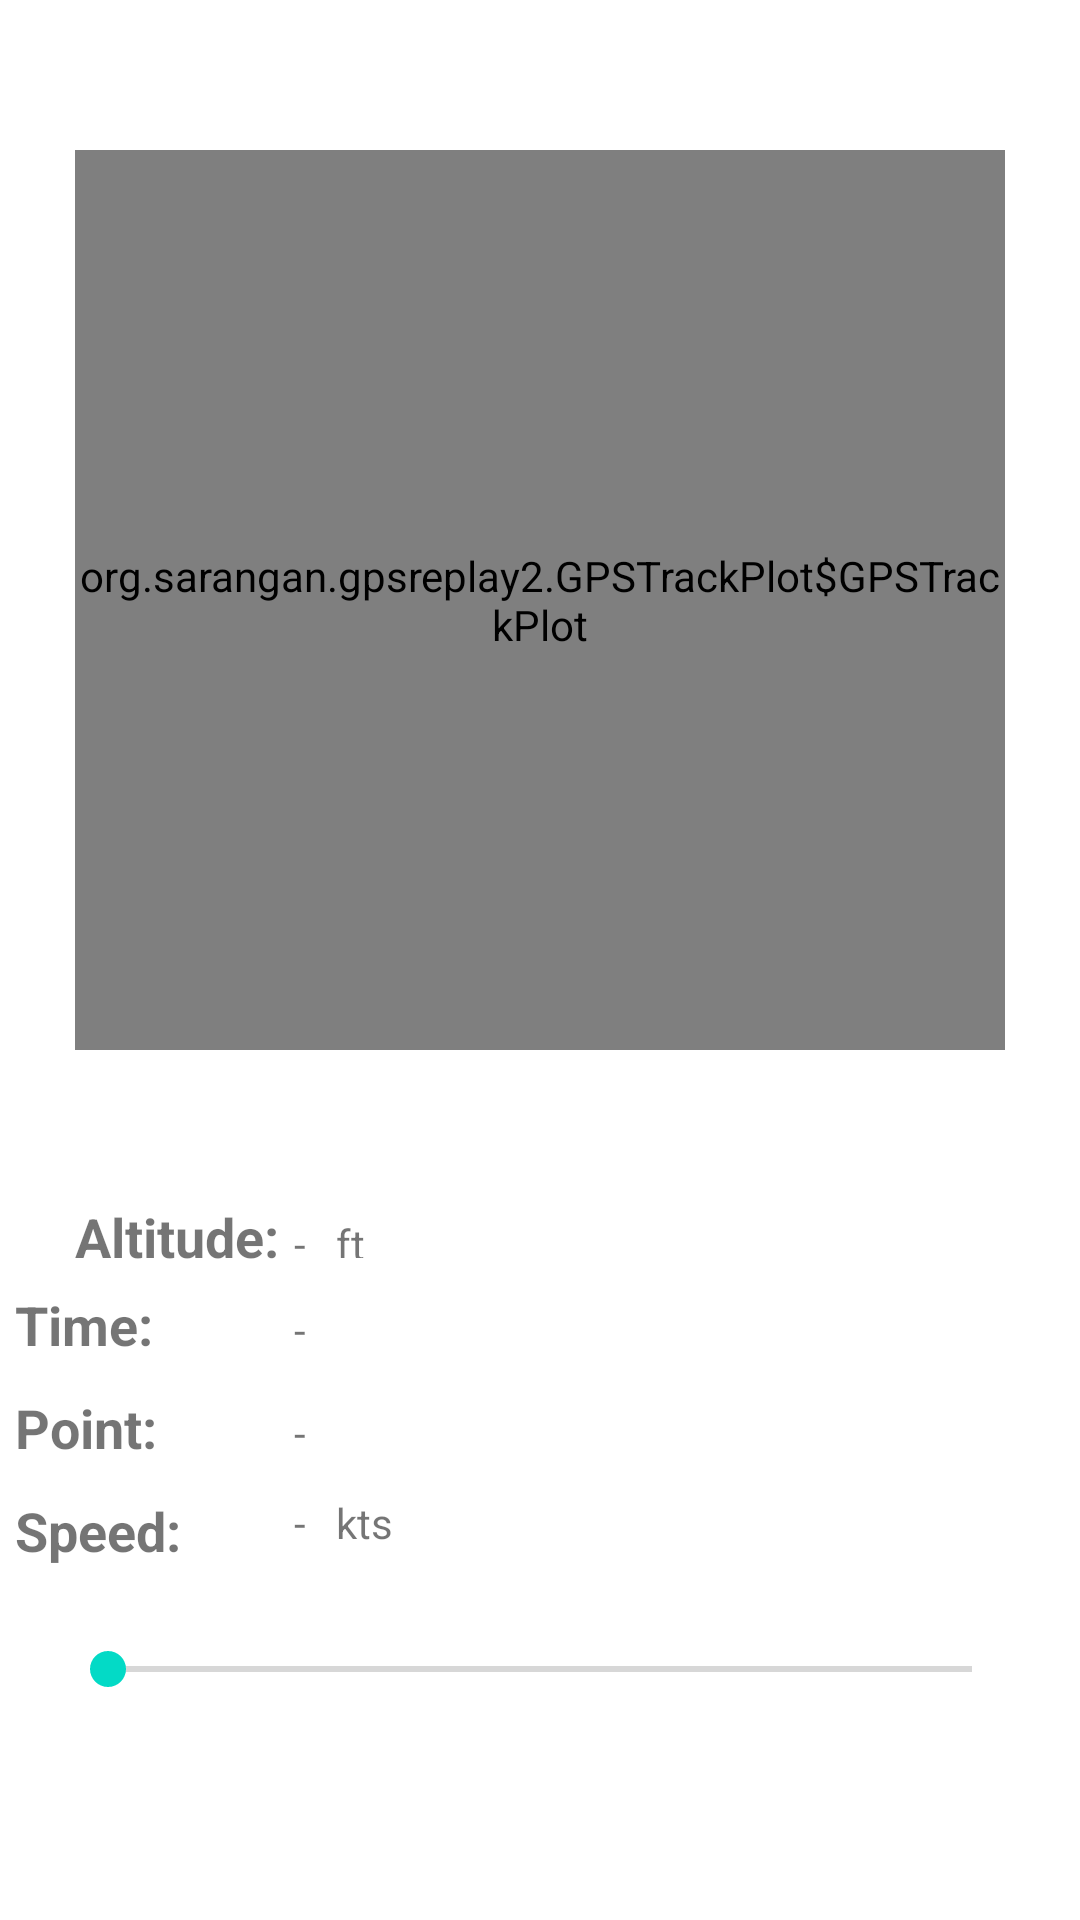

Here is an Android app screen rendered from its layout file. Give the layout XML and the strings, colors and styles it references.
<!-- AndroidManifest.xml: application theme Theme.GPSReplay2 -->
<!-- res/layout/fragment_run.xml -->
<?xml version="1.0" encoding="utf-8"?>
<LinearLayout xmlns:android="http://schemas.android.com/apk/res/android"
    xmlns:tools="http://schemas.android.com/tools"
    android:layout_width="match_parent"
    android:layout_height="match_parent"
    android:orientation="vertical"
    tools:context=".RunFragment">

    <FrameLayout
        android:layout_width="match_parent"
        android:layout_height="wrap_content">

        <view
            android:id="@+id/plot"
            class="org.sarangan.gpsreplay2.GPSTrackPlot$GPSTrackPlot"
            android:layout_width="wrap_content"
            android:layout_height="300dp"
            android:layout_marginLeft="25dp"
            android:layout_marginTop="50dp"
            android:layout_marginRight="25dp"
            android:layout_marginBottom="50dp" />
    </FrameLayout>

    <TableLayout
        android:layout_width="match_parent"
        android:layout_height="wrap_content">

        <TableRow
            android:layout_width="match_parent"
            android:layout_height="match_parent">

            <TextView
                android:id="@+id/textView3A"
                android:layout_width="wrap_content"
                android:layout_height="wrap_content"
                android:layout_marginLeft="25dp"
                android:text="Altitude:"
                android:textAlignment="textEnd"
                android:textSize="18sp"
                android:textStyle="bold" />

            <LinearLayout
                android:layout_width="match_parent"
                android:layout_height="match_parent"
                android:orientation="horizontal">

                <TextView
                    android:id="@+id/tvAlt"
                    android:layout_width="wrap_content"
                    android:layout_height="wrap_content"
                    android:layout_margin="5dp"
                    android:text="-"
                    android:textSize="14sp" />

                <TextView
                    android:id="@+id/tvAltunits"
                    android:layout_width="wrap_content"
                    android:layout_height="wrap_content"
                    android:layout_margin="5dp"
                    android:text="ft"
                    android:textSize="14sp" />
            </LinearLayout>

        </TableRow>

        <TableRow
            android:layout_width="match_parent"
            android:layout_height="match_parent">

            <TextView
                android:id="@+id/textView3B"
                android:layout_width="wrap_content"
                android:layout_height="wrap_content"
                android:layout_margin="5dp"
                android:text="Time:"
                android:textAlignment="textEnd"
                android:textSize="18sp"
                android:textStyle="bold" />

            <TextView
                android:id="@+id/tvTime"
                android:layout_width="wrap_content"
                android:layout_height="wrap_content"
                android:layout_margin="5dp"
                android:text="-"
                android:textSize="14sp" />
        </TableRow>

        <TableRow
            android:layout_width="match_parent"
            android:layout_height="match_parent">

            <TextView
                android:id="@+id/textView2"
                android:layout_width="wrap_content"
                android:layout_height="wrap_content"
                android:layout_margin="5dp"
                android:text="Point:"
                android:textAlignment="textEnd"
                android:textSize="18sp"
                android:textStyle="bold" />

            <TextView
                android:id="@+id/tvPoint"
                android:layout_width="wrap_content"
                android:layout_height="wrap_content"
                android:layout_margin="5dp"
                android:text="-"
                android:textSize="14sp" />
        </TableRow>

        <TableRow
            android:layout_width="match_parent"
            android:layout_height="match_parent">

            <TextView
                android:id="@+id/textView3"
                android:layout_width="wrap_content"
                android:layout_height="wrap_content"
                android:layout_margin="5dp"
                android:text="Speed:"
                android:textAlignment="textEnd"
                android:textSize="18sp"
                android:textStyle="bold" />

            <LinearLayout
                android:layout_width="match_parent"
                android:layout_height="match_parent"
                android:orientation="horizontal">

                <TextView
                    android:id="@+id/tvSpeed"
                    android:layout_width="wrap_content"
                    android:layout_height="wrap_content"
                    android:layout_margin="5dp"
                    android:text="-"
                    android:textSize="14sp" />

                <TextView
                    android:id="@+id/tvSpeedUnits"
                    android:layout_width="wrap_content"
                    android:layout_height="wrap_content"
                    android:layout_margin="5dp"
                    android:text="kts"
                    android:textSize="14sp" />
            </LinearLayout>

        </TableRow>

    </TableLayout>

    <SeekBar
        android:id="@+id/seekBar"
        android:layout_width="match_parent"
        android:layout_height="wrap_content"
        android:layout_margin="20dp"
        android:max="0" />

</LinearLayout>
<!-- resources referenced by this layout -->
<resources>
  <style name="Theme.GPSReplay2" parent="Theme.MaterialComponents.DayNight.NoActionBar" />
</resources>
